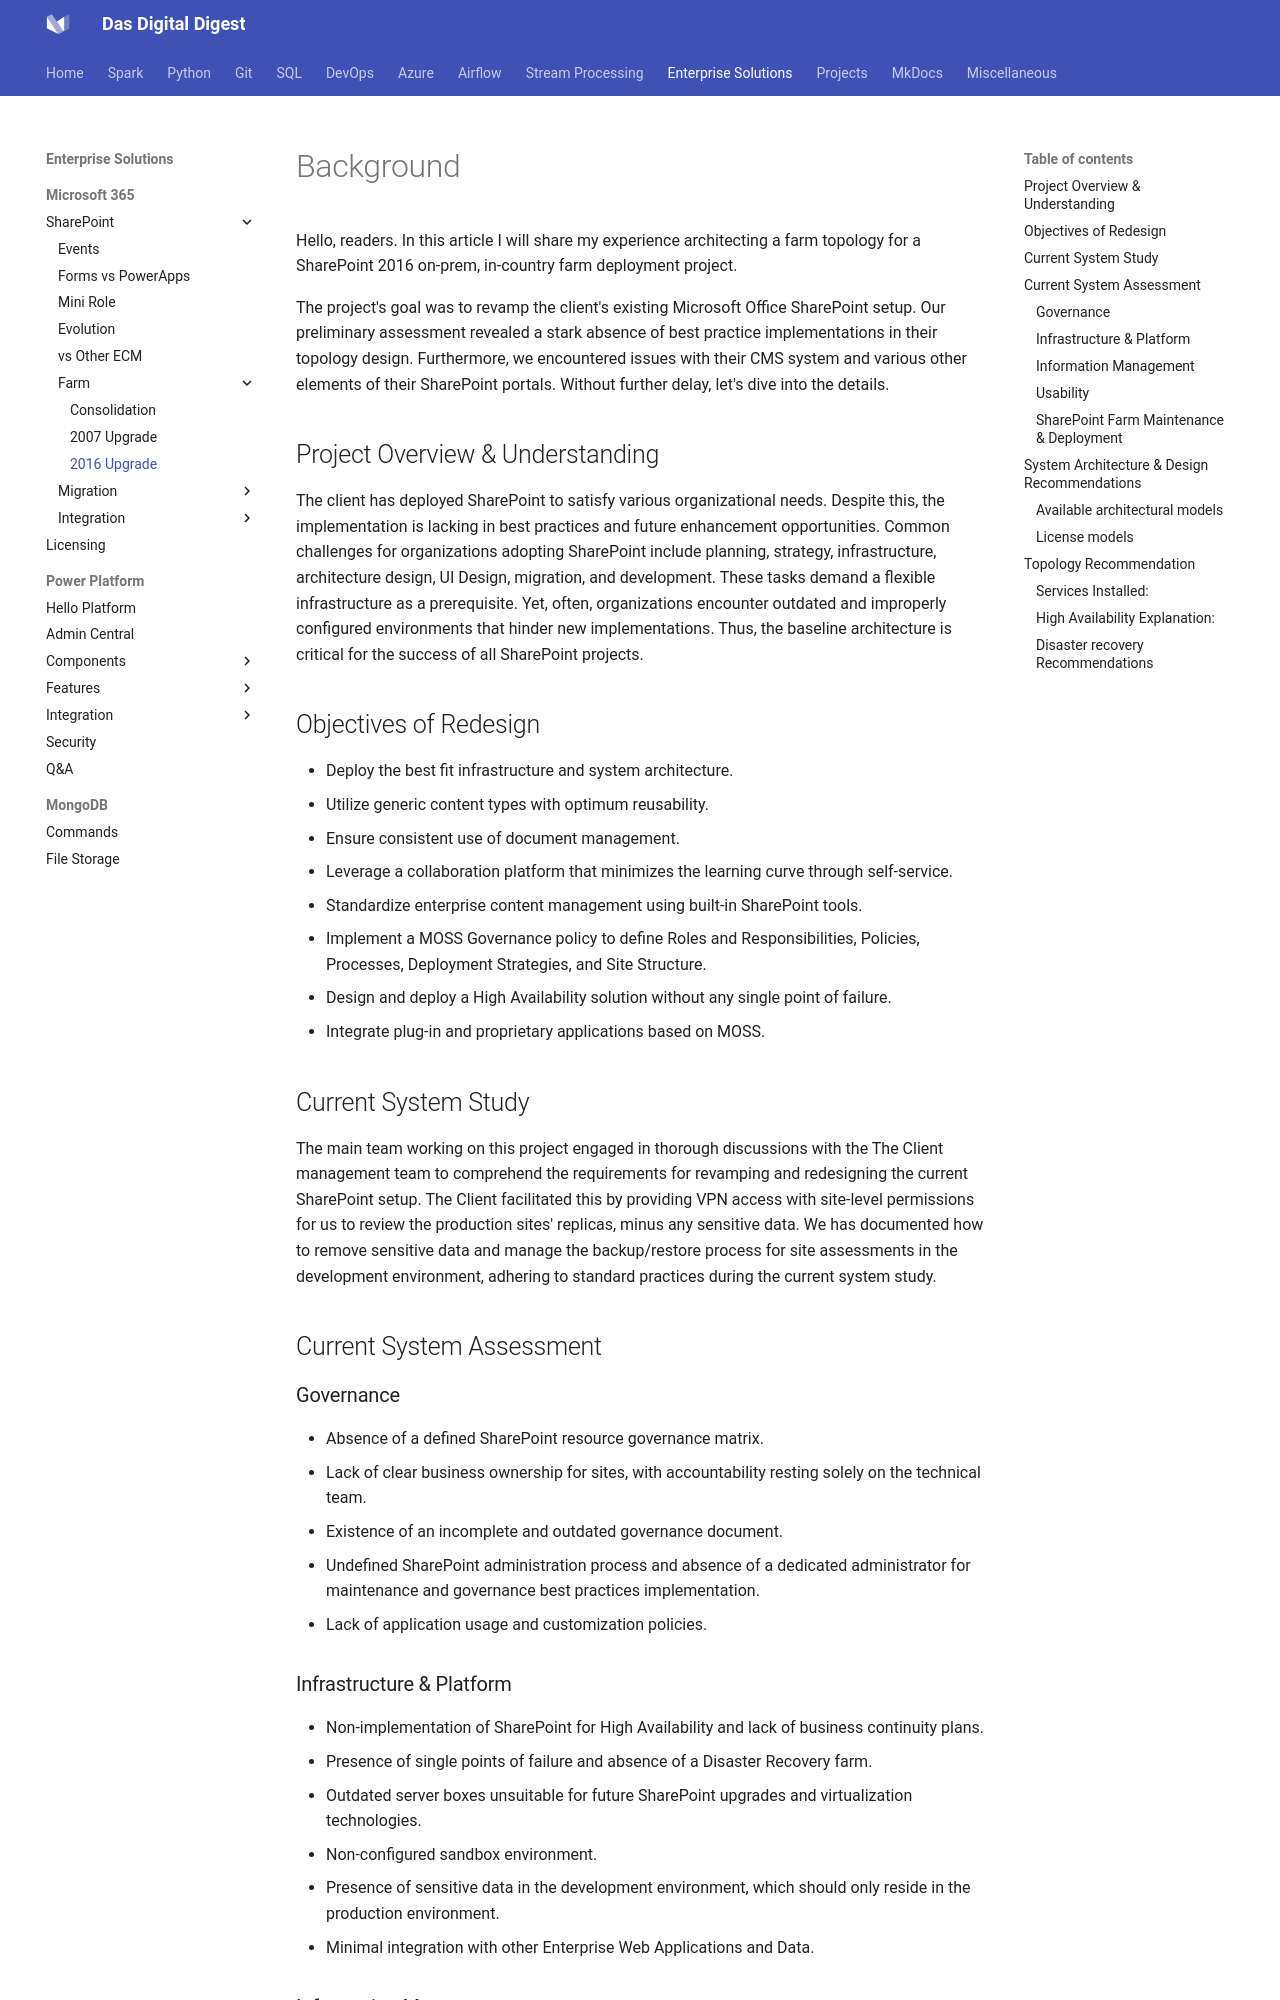

repository: dwdas9/home · page: M365/SharePoint2016FarmUpgrade.html · generator: mkdocs

# Background

Hello, readers. In this article I will share my experience architecting a farm topology for a SharePoint 2016 on-prem, in-country farm deployment project.

The project's goal was to revamp the client's existing Microsoft Office SharePoint setup. Our preliminary assessment revealed a stark absence of best practice implementations in their topology design. Furthermore, we encountered issues with their CMS system and various other elements of their SharePoint portals. Without further delay, let's dive into the details.


## Project Overview & Understanding

The client has deployed SharePoint to satisfy various organizational needs. Despite this, the implementation is lacking in best practices and future enhancement opportunities. Common challenges for organizations adopting SharePoint include planning, strategy, infrastructure, architecture design, UI Design, migration, and development. These tasks demand a flexible infrastructure as a prerequisite. Yet, often, organizations encounter outdated and improperly configured environments that hinder new implementations. Thus, the baseline architecture is critical for the success of all SharePoint projects.

## Objectives of Redesign

- Deploy the best fit infrastructure and system architecture.
- Utilize generic content types with optimum reusability.
- Ensure consistent use of document management.
- Leverage a collaboration platform that minimizes the learning curve through self-service.
- Standardize enterprise content management using built-in SharePoint tools.
- Implement a MOSS Governance policy to define Roles and Responsibilities, Policies, Processes, Deployment Strategies, and Site Structure.
- Design and deploy a High Availability solution without any single point of failure.
- Integrate plug-in and proprietary applications based on MOSS.

## Current System Study

The main team working on this project engaged in thorough discussions with the The Client management team to comprehend the requirements for revamping and redesigning the current SharePoint setup. The Client facilitated this by providing VPN access with site-level permissions for us to review the production sites' replicas, minus any sensitive data. We has documented how to remove sensitive data and manage the backup/restore process for site assessments in the development environment, adhering to standard practices during the current system study.

## Current System Assessment

### Governance

- Absence of a defined SharePoint resource governance matrix.
- Lack of clear business ownership for sites, with accountability resting solely on the technical team.
- Existence of an incomplete and outdated governance document.
- Undefined SharePoint administration process and absence of a dedicated administrator for maintenance and governance best practices implementation.
- Lack of application usage and customization policies.
